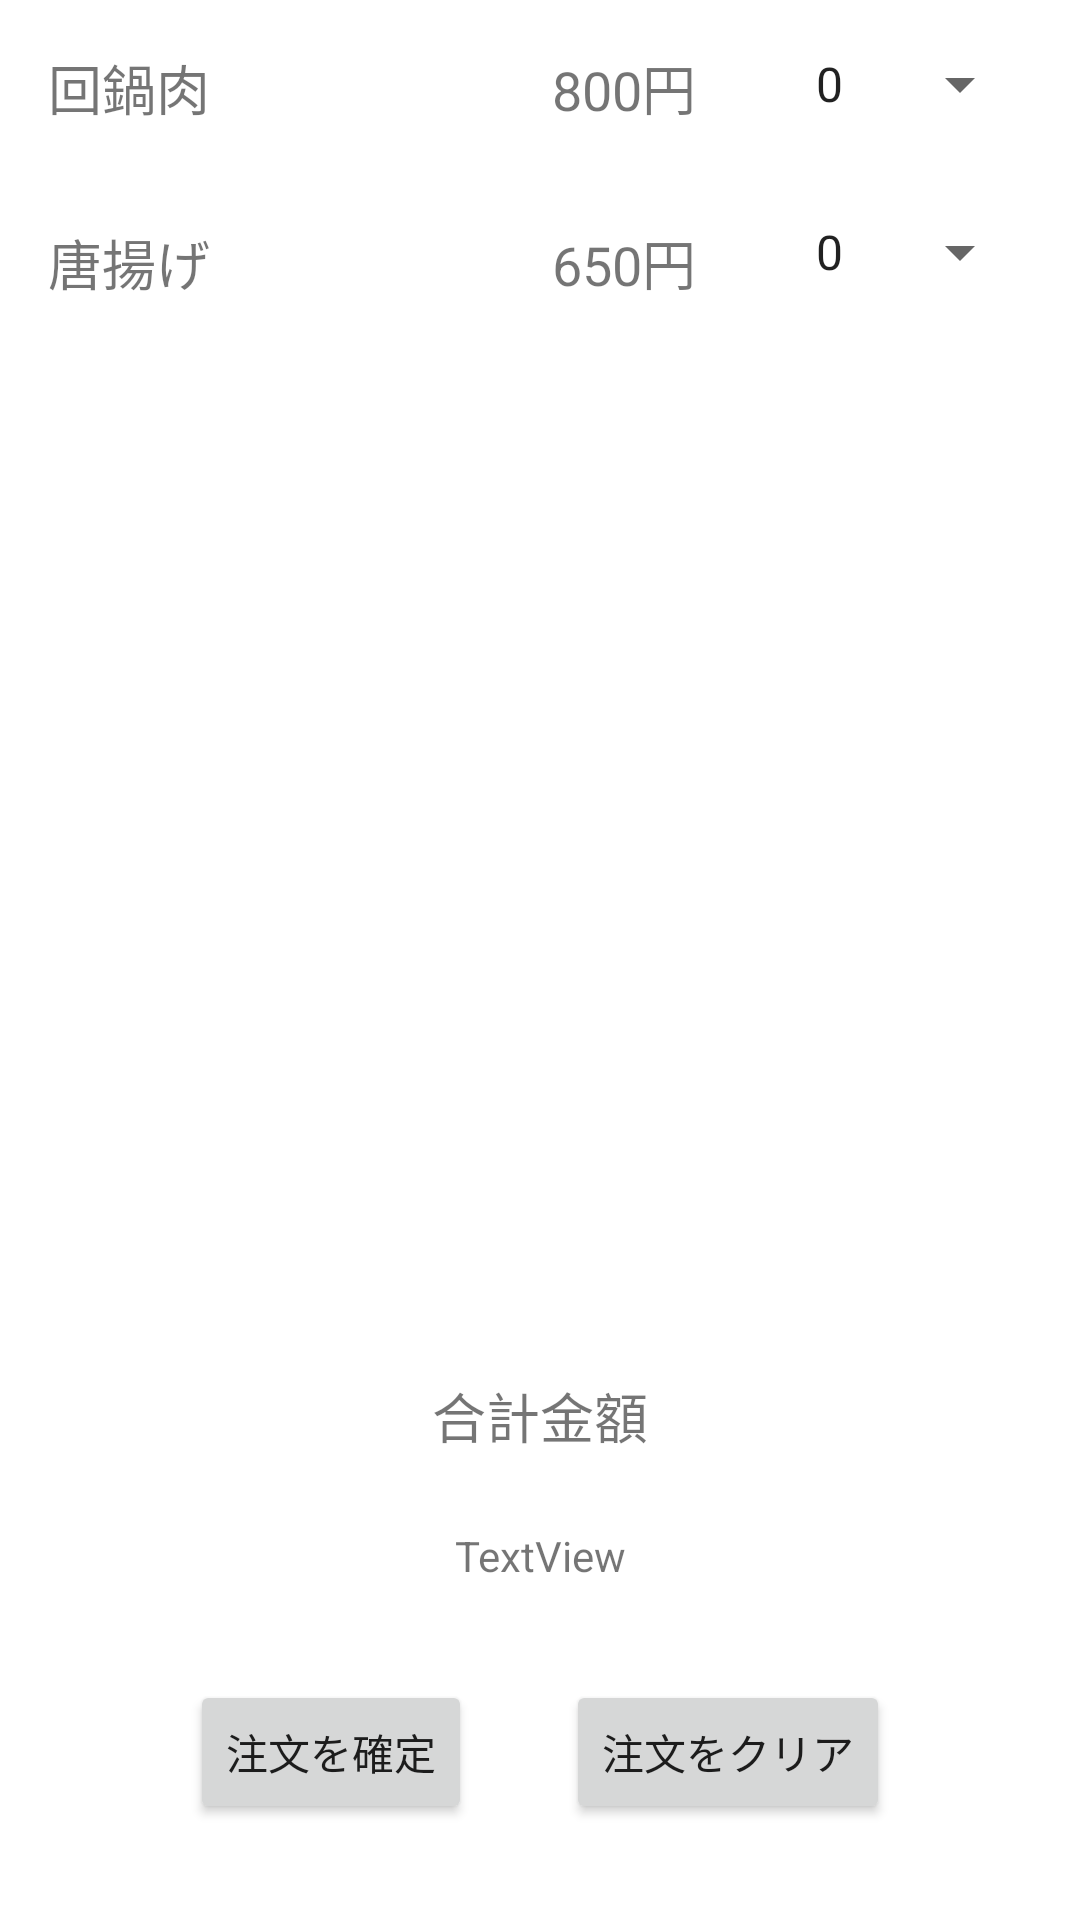

Reconstruct the res/layout file that produces this screen, plus the resources it refers to.
<!-- AndroidManifest.xml: application theme Theme.SC2 -->
<!-- res/layout/activity_chumon.xml -->
<?xml version="1.0" encoding="utf-8"?>
<androidx.constraintlayout.widget.ConstraintLayout xmlns:android="http://schemas.android.com/apk/res/android"
    xmlns:app="http://schemas.android.com/apk/res-auto"
    xmlns:tools="http://schemas.android.com/tools"
    android:layout_width="match_parent"
    android:layout_height="match_parent"
    tools:context=".Chumon">

    <TextView
        android:id="@+id/order1"
        android:layout_width="wrap_content"
        android:layout_height="wrap_content"
        android:layout_marginStart="16dp"
        android:layout_marginLeft="16dp"
        android:layout_marginTop="16dp"
        android:text="@string/order1"
        android:textSize="18sp"
        app:layout_constraintStart_toStartOf="parent"
        app:layout_constraintTop_toTopOf="parent" />

    <Spinner
        android:id="@+id/spinner1"
        android:layout_width="80dp"
        android:layout_height="wrap_content"
        android:layout_marginTop="16dp"
        android:layout_marginEnd="16dp"
        android:layout_marginRight="16dp"
        android:entries="@array/spinner1"
        android:spinnerMode="dialog"
        app:layout_constraintEnd_toEndOf="parent"
        app:layout_constraintTop_toTopOf="parent" />

    <Button
        android:id="@+id/button2"
        android:layout_width="wrap_content"
        android:layout_height="wrap_content"
        android:layout_marginStart="32dp"
        android:layout_marginLeft="32dp"
        android:layout_marginBottom="32dp"
        android:text="@string/button2"
        app:layout_constraintBottom_toBottomOf="parent"
        app:layout_constraintEnd_toStartOf="@+id/button3"
        app:layout_constraintHorizontal_bias="0.5"
        app:layout_constraintStart_toStartOf="parent" />

    <TextView
        android:id="@+id/price1"
        android:layout_width="wrap_content"
        android:layout_height="wrap_content"
        android:layout_marginTop="16dp"
        android:layout_marginEnd="32dp"
        android:layout_marginRight="32dp"
        android:text="@string/price1"
        android:textSize="18sp"
        app:layout_constraintEnd_toStartOf="@+id/spinner1"
        app:layout_constraintTop_toTopOf="parent" />

    <Spinner
        android:id="@+id/spinner2"
        android:layout_width="80dp"
        android:layout_height="wrap_content"
        android:layout_marginTop="32dp"
        android:layout_marginEnd="16dp"
        android:layout_marginRight="16dp"
        android:entries="@array/spinner1"
        android:spinnerMode="dialog"
        app:layout_constraintEnd_toEndOf="parent"
        app:layout_constraintTop_toBottomOf="@+id/spinner1" />

    <TextView
        android:id="@+id/order2"
        android:layout_width="wrap_content"
        android:layout_height="wrap_content"
        android:layout_marginStart="16dp"
        android:layout_marginLeft="16dp"
        android:layout_marginTop="32dp"
        android:text="@string/order2"
        android:textSize="18sp"
        app:layout_constraintStart_toStartOf="parent"
        app:layout_constraintTop_toBottomOf="@+id/order1" />

    <TextView
        android:id="@+id/price2"
        android:layout_width="wrap_content"
        android:layout_height="wrap_content"
        android:layout_marginTop="32dp"
        android:layout_marginEnd="32dp"
        android:layout_marginRight="32dp"
        android:text="@string/price2"
        android:textSize="18sp"
        app:layout_constraintEnd_toStartOf="@+id/spinner2"
        app:layout_constraintTop_toBottomOf="@+id/price1" />

    <TextView
        android:id="@+id/textView"
        android:layout_width="wrap_content"
        android:layout_height="wrap_content"
        android:layout_marginBottom="32dp"
        android:text="TextView"
        app:layout_constraintBottom_toTopOf="@+id/button2"
        app:layout_constraintEnd_toEndOf="parent"
        app:layout_constraintStart_toStartOf="parent" />

    <Button
        android:id="@+id/button3"
        android:layout_width="wrap_content"
        android:layout_height="wrap_content"
        android:layout_marginEnd="32dp"
        android:layout_marginRight="32dp"
        android:layout_marginBottom="32dp"
        android:text="@string/button3"
        app:layout_constraintBottom_toBottomOf="parent"
        app:layout_constraintEnd_toEndOf="parent"
        app:layout_constraintHorizontal_bias="0.5"
        app:layout_constraintStart_toEndOf="@+id/button2" />

    <TextView
        android:id="@+id/total_price"
        android:layout_width="wrap_content"
        android:layout_height="wrap_content"
        android:layout_marginBottom="24dp"
        android:text="@string/total_price"
        android:textSize="18sp"
        app:layout_constraintBottom_toTopOf="@+id/textView"
        app:layout_constraintEnd_toEndOf="parent"
        app:layout_constraintStart_toStartOf="parent" />

</androidx.constraintlayout.widget.ConstraintLayout>
<!-- resources referenced by this layout -->
<resources>
  <string-array name="spinner1">
          <item>0</item>
          <item>1</item>
          <item>2</item>
          <item>3</item>
          <item>4</item>
          <item>5</item>
          <item>6</item>
          <item>7</item>
          <item>8</item>
          <item>9</item>
      </string-array>
  <string name="button2">注文を確定</string>
  <string name="button3">注文をクリア</string>
  <string name="order1">回鍋肉</string>
  <string name="order2">唐揚げ</string>
  <string name="price1">800円</string>
  <string name="price2">650円</string>
  <string name="total_price">合計金額</string>
  <style name="Theme.SC2" parent="Theme.MaterialComponents.DayNight.DarkActionBar">
          
          <item name="colorPrimary">@color/purple_500</item>
          <item name="colorPrimaryVariant">@color/purple_700</item>
          <item name="colorOnPrimary">@color/white</item>
          
          <item name="colorSecondary">@color/teal_200</item>
          <item name="colorSecondaryVariant">@color/teal_700</item>
          <item name="colorOnSecondary">@color/black</item>
          
          <item name="android:statusBarColor" tools:targetApi="l">?attr/colorPrimaryVariant</item>
          
      </style>
  <!-- not gathered from this repository: default colours our renderer supplied (Android Studio template values) -->
  <color name="purple_500">#FF6200EE</color>
  <color name="purple_700">#FF3700B3</color>
  <color name="teal_200">#FF03DAC5</color>
  <color name="teal_700">#FF018786</color>
  <color name="black">#FF000000</color>
  <color name="white">#FFFFFFFF</color>
</resources>
